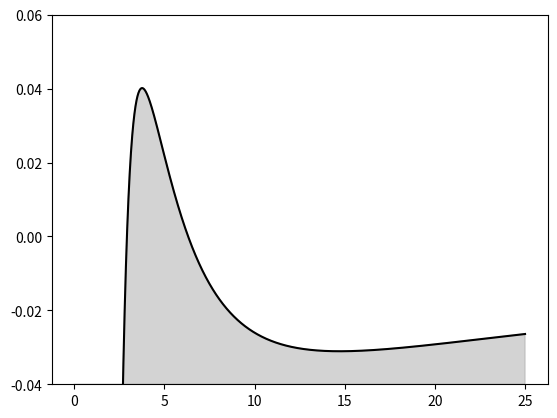

The script that saved this image:
#!/usr/bin/env python
# -*- coding: utf-8 -*-

# Author  : Bhishan Poudel
# Date    : Mar 28, 2016
# Topic   : OverflowError: Allocated too many blocks
# Note    : python --version ==> Python 2.7.10
# Note    : lsb_release -a   ==> ubuntu 15.10

# Imports
import numpy as np
import matplotlib.pyplot as plt


# Attempt to resolve OverflowError
plt.rcParams['agg.path.chunksize'] = 100000

# subplots
fig, ax = plt.subplots()

# plot values
x = np.arange(0.001, 25.0, 0.01)
A = 4.3
y = np.array( (-1.0/x) + (0.5*A*A/(x**2)) - (A*A/(x**3)) )

# Plots
plt.plot(x,y,color='k')

# Set axes limits
plt.ylim(-0.04,0.06)

# Attempt to resolve OverflowError
plt.rcParams['backend'] = 'TkAgg'  # or, 'qt4agg'
plt.rcParams['agg.path.chunksize'] = 100000
# This did not worked!




# Fill the color
plt.fill_between(x, -0.04, y, color='darkgray', alpha=.5)

# Show the plot
plt.show()
